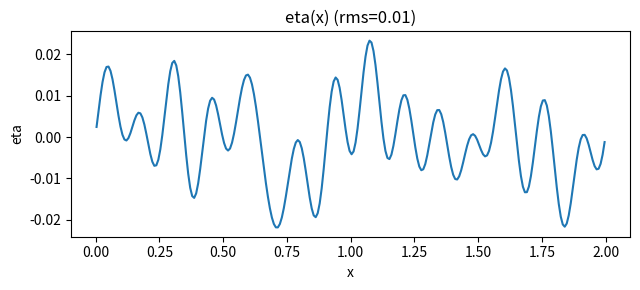

This figure's Python source:
"""
perturbation2d.py -- multimode 2D interfacial perturbation generator for breakup studies.

2D analogue of perturbation3d.py. Generates a single-valued interface displacement
eta(x) on a periodic horizontal domain as a superposition of 1D Fourier modes with
random phases and a prescribed power spectrum. This is the standard "multimode"
initialization used in Rayleigh-Taylor / Faraday / primary atomization studies
(e.g. Dimonte et al., Phys. Fluids 2004; Thornber et al., Phys. Fluids 2010).

The interface is   y = y_mean + eta(x),   with

    eta(x) = sum_modes a_m cos(k_m x + phi_m)

Each mode is an integer number of wavelengths across Lx, so eta is exactly
periodic -- matching periodic (bc = -1) lateral boundaries in MFC. Modes are
selected by their *physical* wavenumber k in the band
[2*pi/lambda_max, 2*pi/lambda_min]. Because the band is set by physical
wavelengths rather than integer mode counts, the seeded spectrum -- and the
shortest seeded wave that sets the cells-per-wave resolution -- is independent of
the box dimension Lx.

Statistical quantities that define the perturbation (same meaning as the 3D code)
eta_rms      target RMS amplitude  sqrt(<eta^2>)            [length]
lambda_min,lambda_max
             physical wavelength band of the seeded modes [length]; the seeded
             k spans [2*pi/lambda_max, 2*pi/lambda_min], independent of the box
p            spectral slope:  modal energy  a_m^2 ~ k_m^p
                p =  0  white / flat ("broadband"); -2 red; +2 blue
seed         RNG seed -> reproducible phases (and amplitudes if randomized)
randomize_amp  Rayleigh-random modal amplitudes (Gaussian random field) if True

Diagnostics returned
eta_rms_realized   sqrt(mean(eta^2))            -- check vs requested eta_rms
eta_mean           mean(eta)                    -- ~0 by construction
eta_max,eta_min    extrema (peak-to-valley)
slope_rms          sqrt(<(deta/dx)^2>)          -- interface steepness
lambda_dom         dominant wavelength = 2*pi / k_peak
lambda_int         integral length = 2*pi / k_bar (energy-weighted mean k)
n_modes            number of modes retained in the band
"""

import numpy as np


def generate_perturbation_2d(
    Lx,
    Nx,
    eta_rms,
    lambda_min,
    lambda_max,
    p=0.0,
    seed=0,
    randomize_amp=True,
    x0=0.0,
):
    """Return (x, eta, diag) for a multimode periodic interface eta(x).

    Parameters
    Lx           horizontal domain length (must match the MFC x-domain width)
    Nx           sample count (use the MFC cell count m+1 for a 1:1 map)
    eta_rms      target RMS amplitude of the interface
    lambda_min,lambda_max
                 physical wavelength band of the seeded modes (same length units
                 as Lx). Modes are selected by physical k in
                 [2*pi/lambda_max, 2*pi/lambda_min], so the seeded wavelengths are
                 a property of the physics -- NOT of the box. Changing Lx no
                 longer rescales the shortest seeded wave (and hence the
                 cells-per-wave resolution). Modes remain integer-commensurate
                 with Lx for exact periodicity.
    p            spectral slope, energy a_m^2 ~ k_m^p
    seed         RNG seed for reproducibility
    randomize_amp  Rayleigh-random amplitudes (Gaussian field) if True
    x0           domain origin; samples are cell centers on [x0, x0+Lx), so
                 they line up with MFC's x_cc absolute coords

    Returns
    x    : (Nx,) sample coordinates, cell centers on [x0, x0 + Lx)
    eta  : (Nx,) interface displacement
    diag : dict of statistical diagnostics + modal arrays
    """
    rng = np.random.default_rng(seed)

    # Cell-centered sample points on the periodic horizontal domain
    x = x0 + (np.arange(Nx) + 0.5) * (Lx / Nx)

    # Physical wavenumber band: select modes whose k falls in
    # [k_min, k_max] = [2*pi/lambda_max, 2*pi/lambda_min].  This is anchored to
    # physical lengths, so the seeded band does not move with the box size.
    k_min = 2.0 * np.pi / lambda_max
    k_max = 2.0 * np.pi / lambda_min

    # Enumerate integer modes n >= 1 -- so eta is exactly periodic on Lx -- and
    # keep those whose physical wavenumber lies in the band. The integer range
    # is wide enough that the largest representable k reaches k_max.
    nx_max = int(np.ceil(Lx / lambda_min))
    n_arr = np.arange(1, nx_max + 1, dtype=float)
    k_all = 2.0 * np.pi * n_arr / Lx
    keep = (k_all >= k_min) & (k_all <= k_max)
    kmag = k_all[keep]
    if kmag.size == 0:
        raise ValueError("no integer modes commensurate with Lx fall in the " "wavelength band [lambda_min, lambda_max]; widen the band or the box")

    # Target spectral envelope: a_m^2 ~ k^p  ->  a_m ~ k^(p/2)
    envelope = kmag ** (p / 2.0)

    # Random phases; optional Rayleigh amplitudes for a true Gaussian random field
    phi = rng.uniform(0.0, 2.0 * np.pi, size=kmag.size)
    if randomize_amp:
        a = envelope * np.sqrt(-2.0 * np.log(rng.uniform(0.0, 1.0, size=kmag.size)))
    else:
        a = envelope.copy()

    # Normalize so that <eta^2> = eta_rms^2.
    # Distinct cosine modes over the periodic box: <eta^2> = 0.5 * sum(a_m^2).
    rms_raw = np.sqrt(0.5 * np.sum(a**2))
    a *= eta_rms / rms_raw

    # Synthesize the interface on the x grid
    phase = np.outer(x, kmag) + phi[None, :]  # (Nx, n_modes)
    eta = np.sum(a[None, :] * np.cos(phase), axis=1)
    deta_dx = np.sum(-a[None, :] * kmag[None, :] * np.sin(phase), axis=1)

    # Diagnostics
    Pk = 0.5 * a**2  # modal energy

    k_peak = kmag[np.argmax(Pk)]
    k_bar = np.sum(kmag * Pk) / np.sum(Pk)

    diag = {
        "eta_rms_target": eta_rms,
        "eta_rms_realized": float(np.sqrt(np.mean(eta**2))),
        "eta_mean": float(np.mean(eta)),
        "eta_max": float(np.max(eta)),
        "eta_min": float(np.min(eta)),
        "slope_rms": float(np.sqrt(np.mean(deta_dx**2))),
        "lambda_dom": float(2.0 * np.pi / k_peak),
        # Realized band (shortest/longest seeded wave) from the actual modes
        "lambda_min": float(2.0 * np.pi / kmag.max()),
        "lambda_max": float(2.0 * np.pi / kmag.min()),
        "lambda_int": float(2.0 * np.pi / k_bar),
        "n_modes": int(kmag.size),
        # modal arrays
        "k": kmag,
        "a": a,
        "phi": phi,
        "Pk": Pk,
    }
    return x, eta, diag


def cells_per_lambda(lambda_min, dx):
    """Cells resolving the *shortest* seeded wave: lambda_min / dx.

    With lambda_min anchored to a physical length (not the box) and an isotropic
    grid (dx == dy), this depends only on the grid spacing -- it does not
    drift with the domain aspect ratio Lx/Ly.  Keep >= ~8-12 for WENO5.
    """
    return lambda_min / dx


def write_interface_2d(x, eta, y_mean, path="interface_profile.dat"):
    """Write the *absolute* interface height y_int(x) = y_mean + eta(x).

    This is the file hcid 209 (2dHardcodedIC.fpp) reads. Format: one row per
    sample, two columns
        x   y_interface
    on a UNIFORM x grid (hcid 209 infers the spacing from the first two rows).
    There is no header; the Fortran reader counts rows to EOF.
    """
    y_int = y_mean + eta
    with open(path, "w") as fh:
        np.savetxt(fh, np.column_stack([x, y_int]))


_DIAG_KEYS = [
    "eta_rms_target",
    "eta_rms_realized",
    "eta_mean",
    "eta_max",
    "eta_min",
    "slope_rms",
    "lambda_dom",
    "lambda_min",
    "lambda_max",
    "lambda_int",
    "n_modes",
]


def print_diagnostics(diag, file=None):
    print("2D interface perturbation diagnostics", file=file)
    print("-" * 40, file=file)
    for key in _DIAG_KEYS:
        print(f"  {key:<18s} {diag[key]:.6g}", file=file)


def save_diagnostics(diag, path="diagnostics.txt", extra=None):
    """Write the perturbation diagnostics (and optional extra key/values) to a file."""
    with open(path, "w") as fh:
        fh.write("2D interface perturbation diagnostics\n")
        fh.write("-" * 40 + "\n")
        for key in _DIAG_KEYS:
            fh.write(f"  {key:<18s} {diag[key]:.6g}\n")
        if extra:
            fh.write("\ncase parameters\n")
            fh.write("-" * 40 + "\n")
            for key, val in extra.items():
                if isinstance(val, (int, float)):
                    fh.write(f"  {key:<18s} {val:.6g}\n")
                else:
                    fh.write(f"  {key:<18s} {val}\n")
    return path


if __name__ == "__main__":
    # Demo: broadband 2D perturbation.
    Lx = 2.0
    Nx = 256
    eta_rms = 0.005 * Lx
    H = 1.0
    lambda_min, lambda_max = H / 8.0, H  # physical band, anchored to H
    p = 0.0

    x, eta, diag = generate_perturbation_2d(
        Lx,
        Nx,
        eta_rms,
        lambda_min=lambda_min,
        lambda_max=lambda_max,
        p=p,
        seed=42,
        randomize_amp=True,
    )

    print_diagnostics(diag)
    print(f"  cells/shortest-wave  {cells_per_lambda(diag['lambda_min'], Lx / Nx):.1f}")
    write_interface_2d(x, eta, y_mean=1.0)
    print("\nwrote interface_profile.dat")

    # Optional plot (headless-safe)
    try:
        import matplotlib

        matplotlib.use("Agg")
        import matplotlib.pyplot as plt

        fig, ax = plt.subplots(figsize=(6.5, 3.0))
        ax.plot(x, eta)
        ax.set_xlabel("x")
        ax.set_ylabel("eta")
        ax.set_title(f"eta(x) (rms={diag['eta_rms_realized']:.3g})")
        fig.tight_layout()
        fig.savefig("interface_profile.png", dpi=150)
        print("wrote interface_profile.png")
    except Exception as exc:  # pragma: no cover
        print(f"(plot skipped: {exc})")
